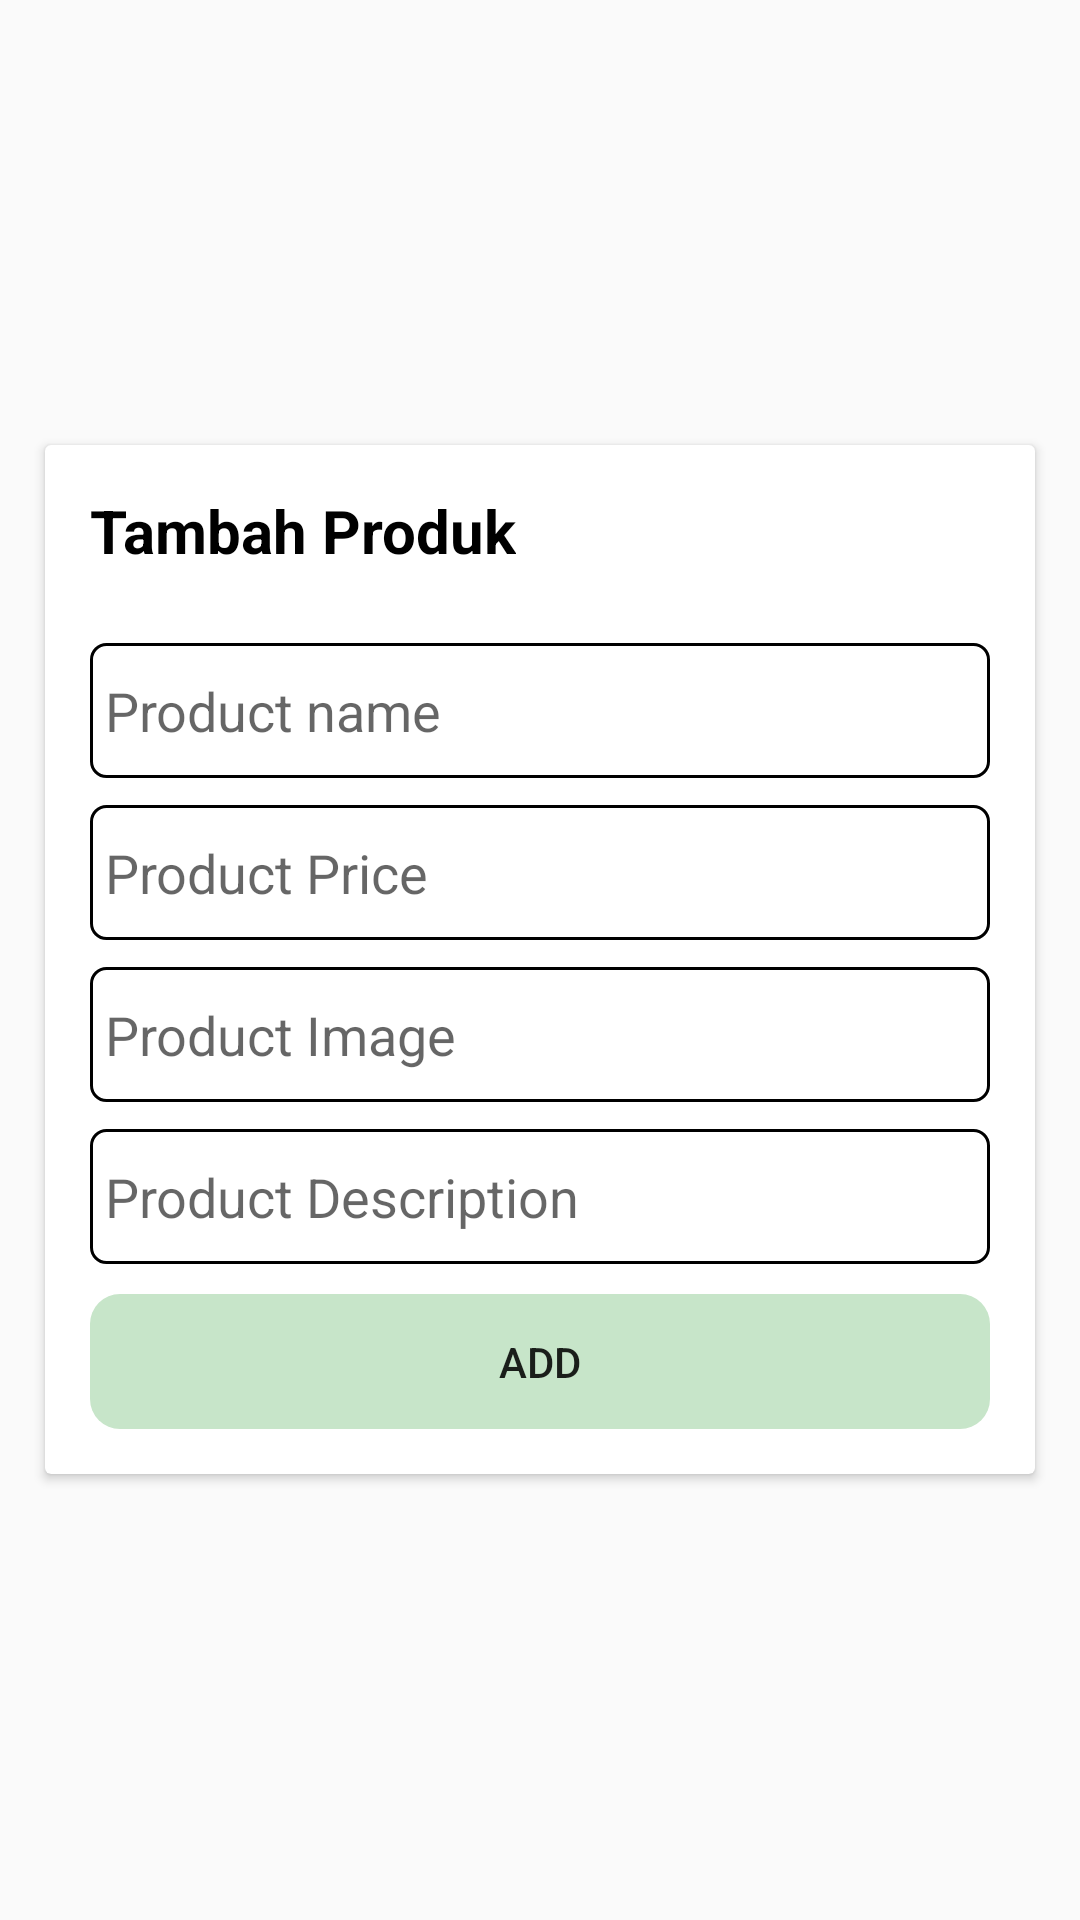

Write the Android layout XML for this screen, with the resource values it uses.
<!-- AndroidManifest.xml: application theme Theme.AppRandfash -->
<!-- res/layout/activity_tambah_product.xml -->
<?xml version="1.0" encoding="utf-8"?>
<LinearLayout
    xmlns:android="http://schemas.android.com/apk/res/android"
    xmlns:app="http://schemas.android.com/apk/res-auto"
    xmlns:tools="http://schemas.android.com/tools"
    android:layout_width="match_parent"
    android:layout_height="match_parent"
    tools:context=".ActivityTambahProduct"
    android:gravity="center">
    <androidx.cardview.widget.CardView
        android:layout_width="wrap_content"
        android:layout_height="wrap_content">
        <LinearLayout
            android:layout_width="300dp"
            android:layout_height="wrap_content"
            android:orientation="vertical"
            android:layout_margin="15dp">
            <TextView
                android:id="@+id/goStart"
                android:layout_width="wrap_content"
                android:layout_height="wrap_content"
                android:text="Tambah Produk"
                android:textSize="20sp"
                android:textStyle="bold"
                android:textColor="@color/black"
                android:layout_marginBottom="15dp"/>
            <EditText
                android:id="@+id/tambahProductName"
                android:layout_width="match_parent"
                android:layout_height="45dp"
                android:hint="Product name"
                android:layout_marginTop="9dp"
                android:background="@drawable/ed_rounded"
                android:padding="5dp"/>
            <EditText
                android:id="@+id/tambahPrice"
                android:layout_width="match_parent"
                android:layout_height="45dp"
                android:hint="Product Price"
                android:layout_marginTop="9dp"
                android:background="@drawable/ed_rounded"
                android:padding="5dp"/>
            <EditText
                android:id="@+id/tambahImage"
                android:layout_width="match_parent"
                android:layout_height="45dp"
                android:hint="Product Image"
                android:layout_marginTop="9dp"
                android:background="@drawable/ed_rounded"
                android:padding="5dp"/>
            <EditText
                android:id="@+id/tambahDescription"
                android:layout_width="match_parent"
                android:layout_height="45dp"
                android:hint="Product Description"
                android:layout_marginTop="9dp"
                android:layout_marginBottom="5dp"
                android:background="@drawable/ed_rounded"
                android:padding="5dp"/>
            <Button
                android:id="@+id/tambahButton"
                android:layout_width="match_parent"
                android:layout_height="45dp"
                android:text="Add"
                android:background="@drawable/bt_rounded"
                android:layout_marginTop="5dp"
                android:backgroundTint="@color/green_primary"/>
        </LinearLayout>
    </androidx.cardview.widget.CardView>

</LinearLayout>
<!-- resources referenced by this layout -->
<resources>
  <color name="black">#FF000000</color>
  <color name="green_primary">#C7E5C9</color>
  <!-- drawable bt_rounded (drawable) -->
  <shape xmlns:android="http://schemas.android.com/apk/res/android"
      android:shape="rectangle">
  
      <corners android:radius="10dp"/>
  
  </shape>
  <!-- drawable ed_rounded (drawable) -->
  <shape xmlns:android="http://schemas.android.com/apk/res/android"
      android:shape="rectangle">
  
      <stroke android:width="1dp"/>
      <corners android:radius="5dp"/>
  
  </shape>
  <style name="Theme.AppRandfash" parent="Theme.AppCompat.Light.NoActionBar">
          
          <item name="colorPrimary">@color/purple_500</item>
          <item name="colorPrimaryVariant">@color/purple_700</item>
          <item name="colorOnPrimary">@color/white</item>
          
          <item name="colorSecondary">@color/teal_200</item>
          <item name="colorSecondaryVariant">@color/teal_700</item>
          <item name="colorOnSecondary">@color/black</item>
          
          <item name="android:statusBarColor">?attr/colorPrimaryVariant</item>
          
      </style>
  <color name="purple_500">#FF6200EE</color>
  <color name="purple_700">#FF3700B3</color>
  <color name="white">#FFFFFFFF</color>
  <color name="teal_200">#FF03DAC5</color>
  <color name="teal_700">#FF018786</color>
</resources>
